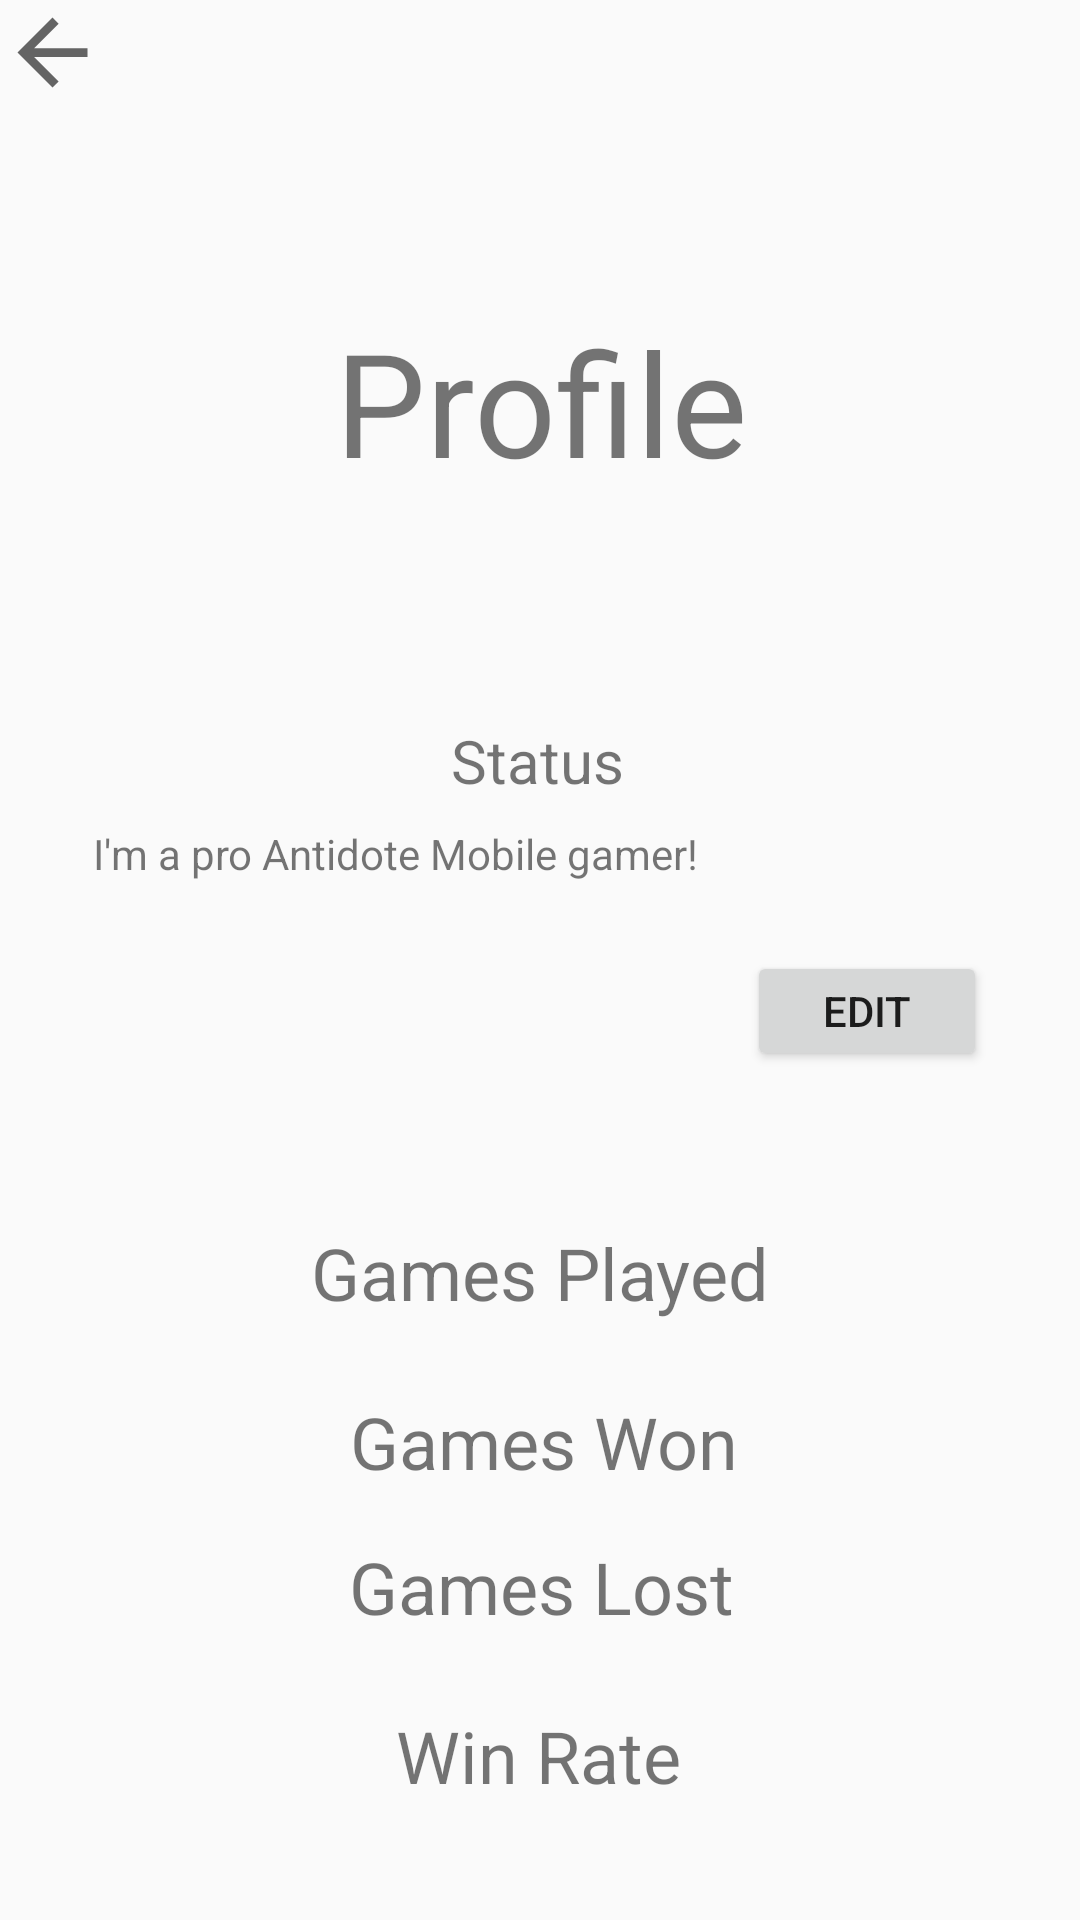

The Android layout XML behind this screen, and the referenced resources:
<!-- AndroidManifest.xml: application theme Theme.AntidoteMobile -->
<!-- res/layout/profile_page.xml -->
<?xml version="1.0" encoding="utf-8"?>
<androidx.constraintlayout.widget.ConstraintLayout xmlns:android="http://schemas.android.com/apk/res/android"
    xmlns:app="http://schemas.android.com/apk/res-auto"
    xmlns:tools="http://schemas.android.com/tools"
    android:id="@+id/profilePage"
    android:layout_width="match_parent"
    android:layout_height="match_parent"
    tools:context=".ProfilePageActivity">

    <ImageButton
        android:id="@+id/backButton"
        android:layout_width="35dp"
        android:layout_height="35dp"
        android:background="#00FFFFFF"
        android:contentDescription="@string/BackButtonDesc"
        android:onClick="goBack"
        android:scaleType="fitCenter"
        app:layout_constraintBottom_toBottomOf="parent"
        app:layout_constraintEnd_toEndOf="parent"
        app:layout_constraintHorizontal_bias="0.0"
        app:layout_constraintStart_toStartOf="parent"
        app:layout_constraintTop_toTopOf="parent"
        app:layout_constraintVertical_bias="0.0"
        app:srcCompat="?attr/homeAsUpIndicator" />

    <TextView
        android:id="@+id/profileTitle"
        android:layout_width="298dp"
        android:layout_height="164dp"
        android:layout_marginTop="52dp"
        android:layout_weight="1"
        android:ellipsize="none"
        android:gravity="center"
        android:maxLines="100"
        android:scrollHorizontally="false"
        android:text="@string/default_profile_title"
        android:textSize="48sp"
        app:layout_constraintEnd_toEndOf="parent"
        app:layout_constraintStart_toStartOf="parent"
        app:layout_constraintTop_toTopOf="parent" />

    <TextView
        android:id="@+id/gamesPlayed"
        android:layout_width="wrap_content"
        android:layout_height="wrap_content"
        android:layout_marginTop="192dp"
        android:gravity="center"
        android:text="@string/default_games_played"
        android:textSize="24sp"
        app:layout_constraintEnd_toEndOf="parent"
        app:layout_constraintStart_toStartOf="parent"
        app:layout_constraintTop_toBottomOf="@+id/profileTitle" />

    <TextView
        android:id="@+id/gamesWon"
        android:layout_width="wrap_content"
        android:layout_height="wrap_content"
        android:layout_marginTop="24dp"
        android:gravity="center"
        android:text="@string/default_games_won"
        android:textSize="24sp"
        app:layout_constraintEnd_toEndOf="@+id/gamesPlayed"
        app:layout_constraintHorizontal_bias="0.533"
        app:layout_constraintStart_toStartOf="@+id/gamesPlayed"
        app:layout_constraintTop_toBottomOf="@+id/gamesPlayed" />

    <TextView
        android:id="@+id/gamesLost"
        android:layout_width="wrap_content"
        android:layout_height="wrap_content"
        android:layout_marginTop="16dp"
        android:gravity="center"
        android:text="@string/default_games_lost"
        android:textSize="24sp"
        app:layout_constraintEnd_toEndOf="@+id/gamesWon"
        app:layout_constraintHorizontal_bias="0.0"
        app:layout_constraintStart_toStartOf="@+id/gamesWon"
        app:layout_constraintTop_toBottomOf="@+id/gamesWon" />

    <TextView
        android:id="@+id/winRate"
        android:layout_width="wrap_content"
        android:layout_height="wrap_content"
        android:layout_marginTop="24dp"
        android:gravity="center"
        android:text="@string/default_win_rate"
        android:textSize="24sp"
        app:layout_constraintEnd_toEndOf="@+id/gamesLost"
        app:layout_constraintHorizontal_bias="0.473"
        app:layout_constraintStart_toStartOf="@+id/gamesLost"
        app:layout_constraintTop_toBottomOf="@+id/gamesLost" />

    <TextView
        android:id="@+id/statusTitle"
        android:layout_width="wrap_content"
        android:layout_height="wrap_content"
        android:layout_marginTop="24dp"
        android:text="@string/status_title"
        android:textSize="20sp"
        app:layout_constraintEnd_toEndOf="@+id/profileTitle"
        app:layout_constraintHorizontal_bias="0.497"
        app:layout_constraintStart_toStartOf="@+id/profileTitle"
        app:layout_constraintTop_toBottomOf="@+id/profileTitle" />

    <TextView
        android:id="@+id/statusMessage"
        android:layout_width="298dp"
        android:layout_height="42dp"
        android:layout_marginTop="8dp"
        android:background="@null"
        android:text="@string/default_status"
        app:layout_constraintEnd_toEndOf="@+id/statusTitle"
        app:layout_constraintHorizontal_bias="0.497"
        app:layout_constraintStart_toStartOf="@+id/statusTitle"
        app:layout_constraintTop_toBottomOf="@+id/statusTitle" />

    <Button
        android:id="@+id/statusEditButton"
        android:layout_width="80dp"
        android:layout_height="40dp"
        android:onClick="editStatus"
        android:text="@string/edit_status_button"
        app:layout_constraintEnd_toEndOf="@+id/statusMessage"
        app:layout_constraintTop_toBottomOf="@+id/statusMessage" />

    <Button
        android:id="@+id/statusSaveButton"
        android:layout_width="80dp"
        android:layout_height="40dp"
        android:onClick="saveStatus"
        android:text="@string/save_status_button"
        android:visibility="gone"
        app:layout_constraintEnd_toEndOf="@+id/statusMessage"
        app:layout_constraintTop_toBottomOf="@+id/statusMessage" />

    <EditText
        android:id="@+id/changeStatusText"
        android:layout_width="296dp"
        android:layout_height="42dp"
        android:ems="10"
        android:gravity="start|top"
        android:inputType="textPersonName"
        android:textSize="14sp"
        android:visibility="gone"
        app:layout_constraintBottom_toBottomOf="@+id/statusMessage"
        app:layout_constraintEnd_toEndOf="@+id/statusMessage"
        app:layout_constraintStart_toStartOf="@+id/statusMessage"
        app:layout_constraintTop_toTopOf="@+id/statusMessage"
        android:autofillHints=""
        tools:ignore="LabelFor" />

</androidx.constraintlayout.widget.ConstraintLayout>
<!-- resources referenced by this layout -->
<resources>
  <string name="BackButtonDesc">Returns the user to the previous page</string>
  <string name="default_games_lost">Games Lost</string>
  <string name="default_games_played">Games Played</string>
  <string name="default_games_won">Games Won</string>
  <string name="default_profile_title">Profile</string>
  <string name="default_status">I\'m a pro Antidote Mobile gamer!</string>
  <string name="default_win_rate">Win Rate</string>
  <string name="edit_status_button">Edit</string>
  <string name="save_status_button">Save</string>
  <string name="status_title">Status</string>
  <style name="Theme.AntidoteMobile" parent="Theme.AppCompat.Light.NoActionBar">
          
          <item name="colorPrimary">@color/purple_500</item>
          <item name="colorPrimaryVariant">@color/purple_700</item>
          <item name="colorOnPrimary">@color/white</item>
          
          <item name="colorSecondary">@color/teal_200</item>
          <item name="colorSecondaryVariant">@color/teal_700</item>
          <item name="colorOnSecondary">@color/black</item>
          
          
          
          <item name="android:statusBarColor">#00000000</item>
      </style>
  <color name="purple_500">#FF6200EE</color>
  <color name="purple_700">#FF3700B3</color>
  <color name="white">#FFFFFFFF</color>
  <color name="teal_200">#FF03DAC5</color>
  <color name="teal_700">#FF018786</color>
  <color name="black">#FF000000</color>
</resources>
